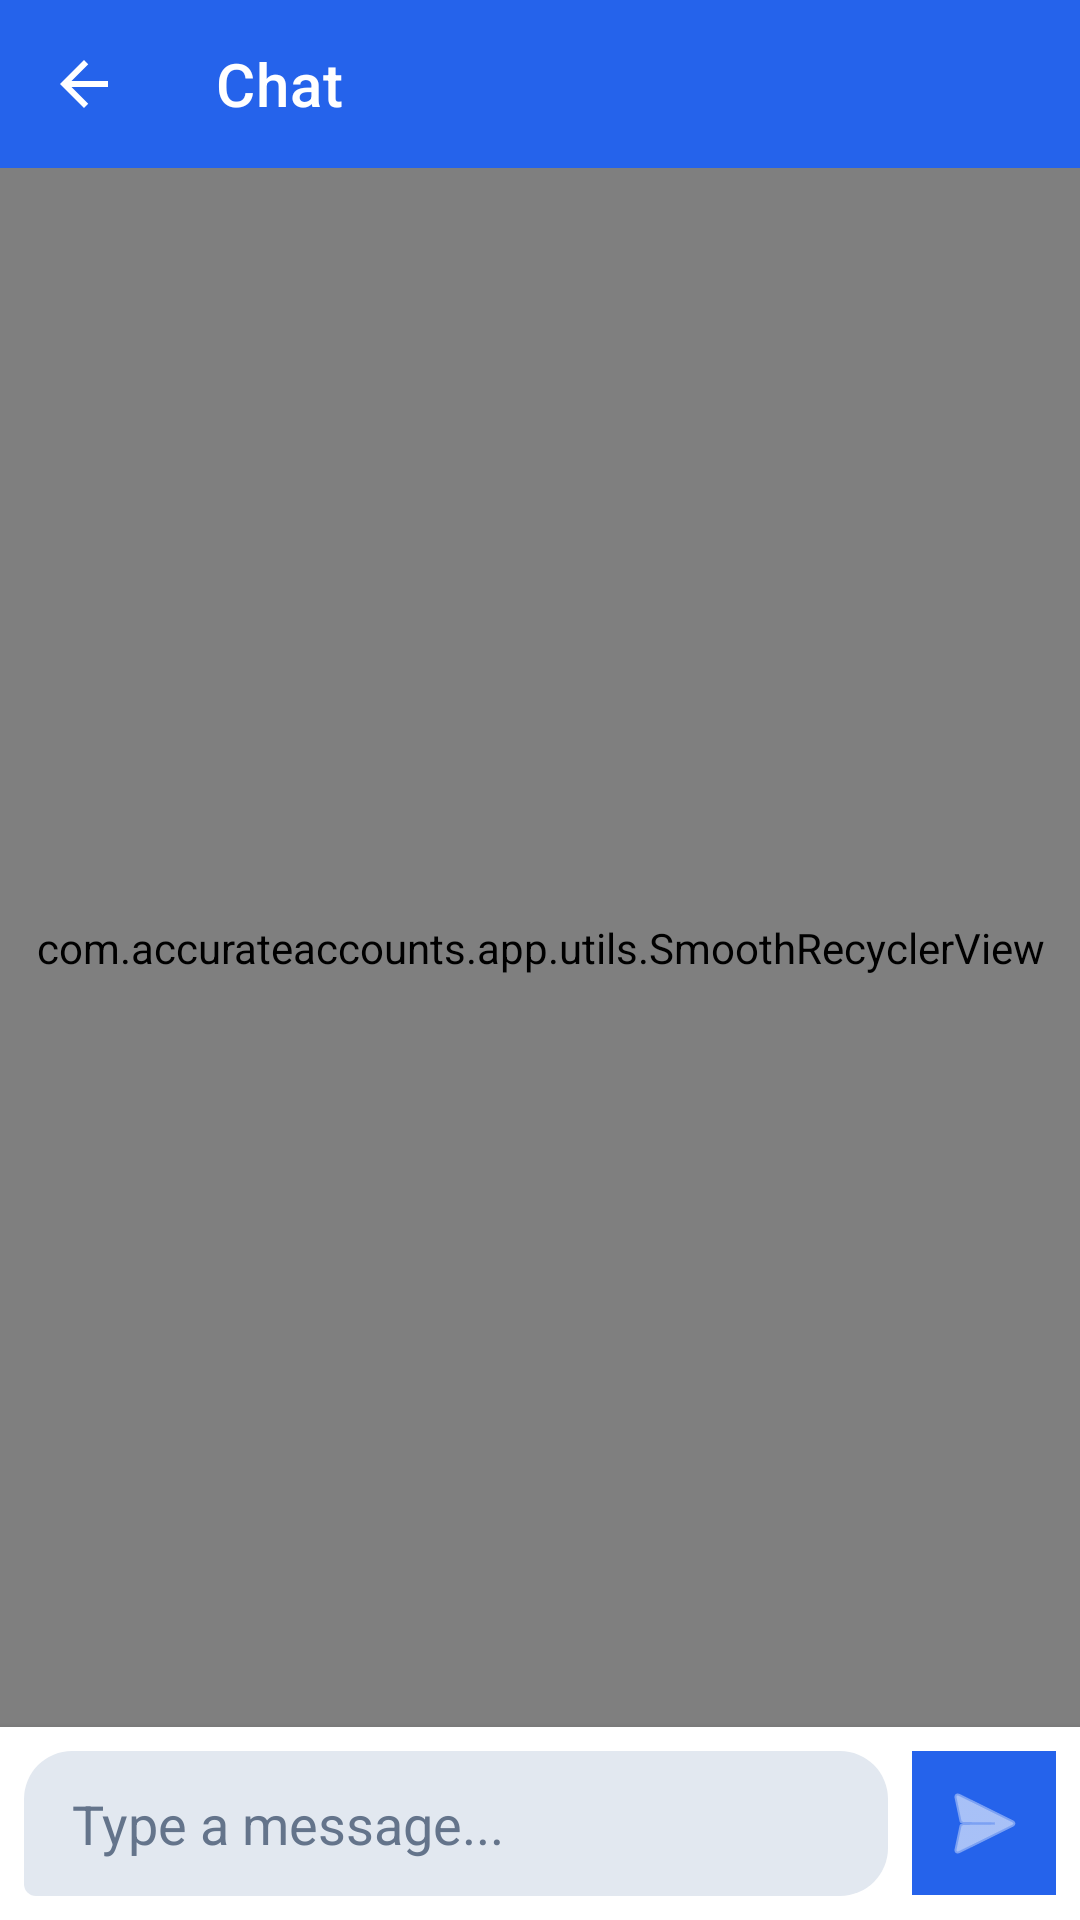

Write the Android layout XML for this screen, with the resource values it uses.
<!-- AndroidManifest.xml: application theme Theme.AccurateAccounts -->
<!-- res/layout/activity_chat.xml -->
<?xml version="1.0" encoding="utf-8"?>
<androidx.constraintlayout.widget.ConstraintLayout 
    xmlns:android="http://schemas.android.com/apk/res/android"
    xmlns:app="http://schemas.android.com/apk/res-auto"
    android:layout_width="match_parent"
    android:layout_height="match_parent"
    android:background="@color/background">

    <com.google.android.material.appbar.MaterialToolbar
        android:id="@+id/chatToolbar"
        android:layout_width="match_parent"
        android:layout_height="?attr/actionBarSize"
        android:background="@color/primary"
        app:titleTextColor="#FFFFFF"
        app:title="Chat"
        app:navigationIcon="@drawable/ic_arrow_back"
        app:navigationIconTint="#FFFFFF"
        app:layout_constraintTop_toTopOf="parent"
        app:layout_constraintStart_toStartOf="parent"
        app:layout_constraintEnd_toEndOf="parent" />

    <com.accurateaccounts.app.utils.SmoothRecyclerView
        android:id="@+id/rvMessages"
        android:layout_width="0dp"
        android:layout_height="0dp"
        android:padding="12dp"
        android:clipToPadding="false"
        android:scrollbars="vertical"
        android:fadeScrollbars="false"
        android:scrollbarThumbVertical="@drawable/custom_scrollbar_thumb"
        android:scrollbarSize="5dp"
        android:overScrollMode="always"
        app:layout_constraintTop_toBottomOf="@id/chatToolbar"
        app:layout_constraintBottom_toTopOf="@id/inputBar"
        app:layout_constraintStart_toStartOf="parent"
        app:layout_constraintEnd_toEndOf="parent" />

    <LinearLayout
        android:id="@+id/inputBar"
        android:layout_width="0dp"
        android:layout_height="wrap_content"
        android:orientation="horizontal"
        android:background="@color/card_background"
        android:padding="8dp"
        android:elevation="4dp"
        app:layout_constraintBottom_toBottomOf="parent"
        app:layout_constraintStart_toStartOf="parent"
        app:layout_constraintEnd_toEndOf="parent">

        <EditText
            android:id="@+id/etMessageInput"
            android:layout_width="0dp"
            android:layout_height="wrap_content"
            android:layout_weight="1"
            android:hint="Type a message..."
            android:background="@drawable/bg_bubble_incoming"
            android:paddingHorizontal="16dp"
            android:paddingVertical="12dp"
            android:maxLines="4"
            android:textColor="@color/text_primary" />

        <ImageButton
            android:id="@+id/btnSend"
            android:layout_width="48dp"
            android:layout_height="48dp"
            android:layout_marginStart="8dp"
            android:background="@color/primary"
            android:src="@android:drawable/ic_menu_send"
            android:contentDescription="Send"
            android:tint="#FFFFFF" />

    </LinearLayout>

</androidx.constraintlayout.widget.ConstraintLayout>
<!-- resources referenced by this layout -->
<resources>
  <color name="background">#F8FAFC</color>
  <color name="card_background">#FFFFFF</color>
  <color name="primary">#2563EB</color>
  <color name="text_primary">#0F172A</color>
  <!-- drawable bg_bubble_incoming (drawable) -->
  <?xml version="1.0" encoding="utf-8"?>
  <shape xmlns:android="http://schemas.android.com/apk/res/android">
      <solid android:color="@color/chat_incoming" />
      <corners
          android:topLeftRadius="16dp"
          android:topRightRadius="16dp"
          android:bottomLeftRadius="4dp"
          android:bottomRightRadius="16dp" />
  </shape>
  <!-- drawable custom_scrollbar_thumb (drawable) -->
  <?xml version="1.0" encoding="utf-8"?>
  <shape xmlns:android="http://schemas.android.com/apk/res/android"
      android:shape="rectangle">
      <solid android:color="#94A3B8" />
      <corners android:radius="4dp" />
      <size android:width="5dp" />
  </shape>
  <!-- drawable ic_arrow_back (drawable) -->
  <vector xmlns:android="http://schemas.android.com/apk/res/android"
      android:width="24dp"
      android:height="24dp"
      android:viewportWidth="24"
      android:viewportHeight="24"
      android:tint="#FFFFFF">
      <path
          android:fillColor="#FFFFFFFF"
          android:pathData="M20,11H7.83l5.59,-5.59L12,4l-8,8 8,8 1.41,-1.41L7.83,13H20v-2z"/>
  </vector>
  <style name="Theme.AccurateAccounts" parent="Theme.MaterialComponents.Light.NoActionBar">
          
          <item name="colorPrimary">@color/primary</item>
          <item name="colorPrimaryVariant">@color/primary_dark</item>
          <item name="colorOnPrimary">#FFFFFF</item>
          
          <item name="android:statusBarColor">@color/primary_dark</item>
          <item name="android:windowBackground">@color/background</item>
  
          
          <item name="android:textColor">@color/text_primary</item>
          <item name="android:textColorPrimary">@color/text_primary</item>
          <item name="android:textColorSecondary">@color/text_secondary</item>
          <item name="android:textColorHint">@color/text_secondary</item>
          <item name="android:editTextColor">@color/text_primary</item>
          <item name="editTextColor">@color/text_primary</item>
          <item name="android:forceDarkAllowed" tools:targetApi="q">false</item>
      </style>
  <color name="chat_incoming">#E2E8F0</color>
  <color name="primary_dark">#1D4ED8</color>
  <color name="text_secondary">#64748B</color>
</resources>
